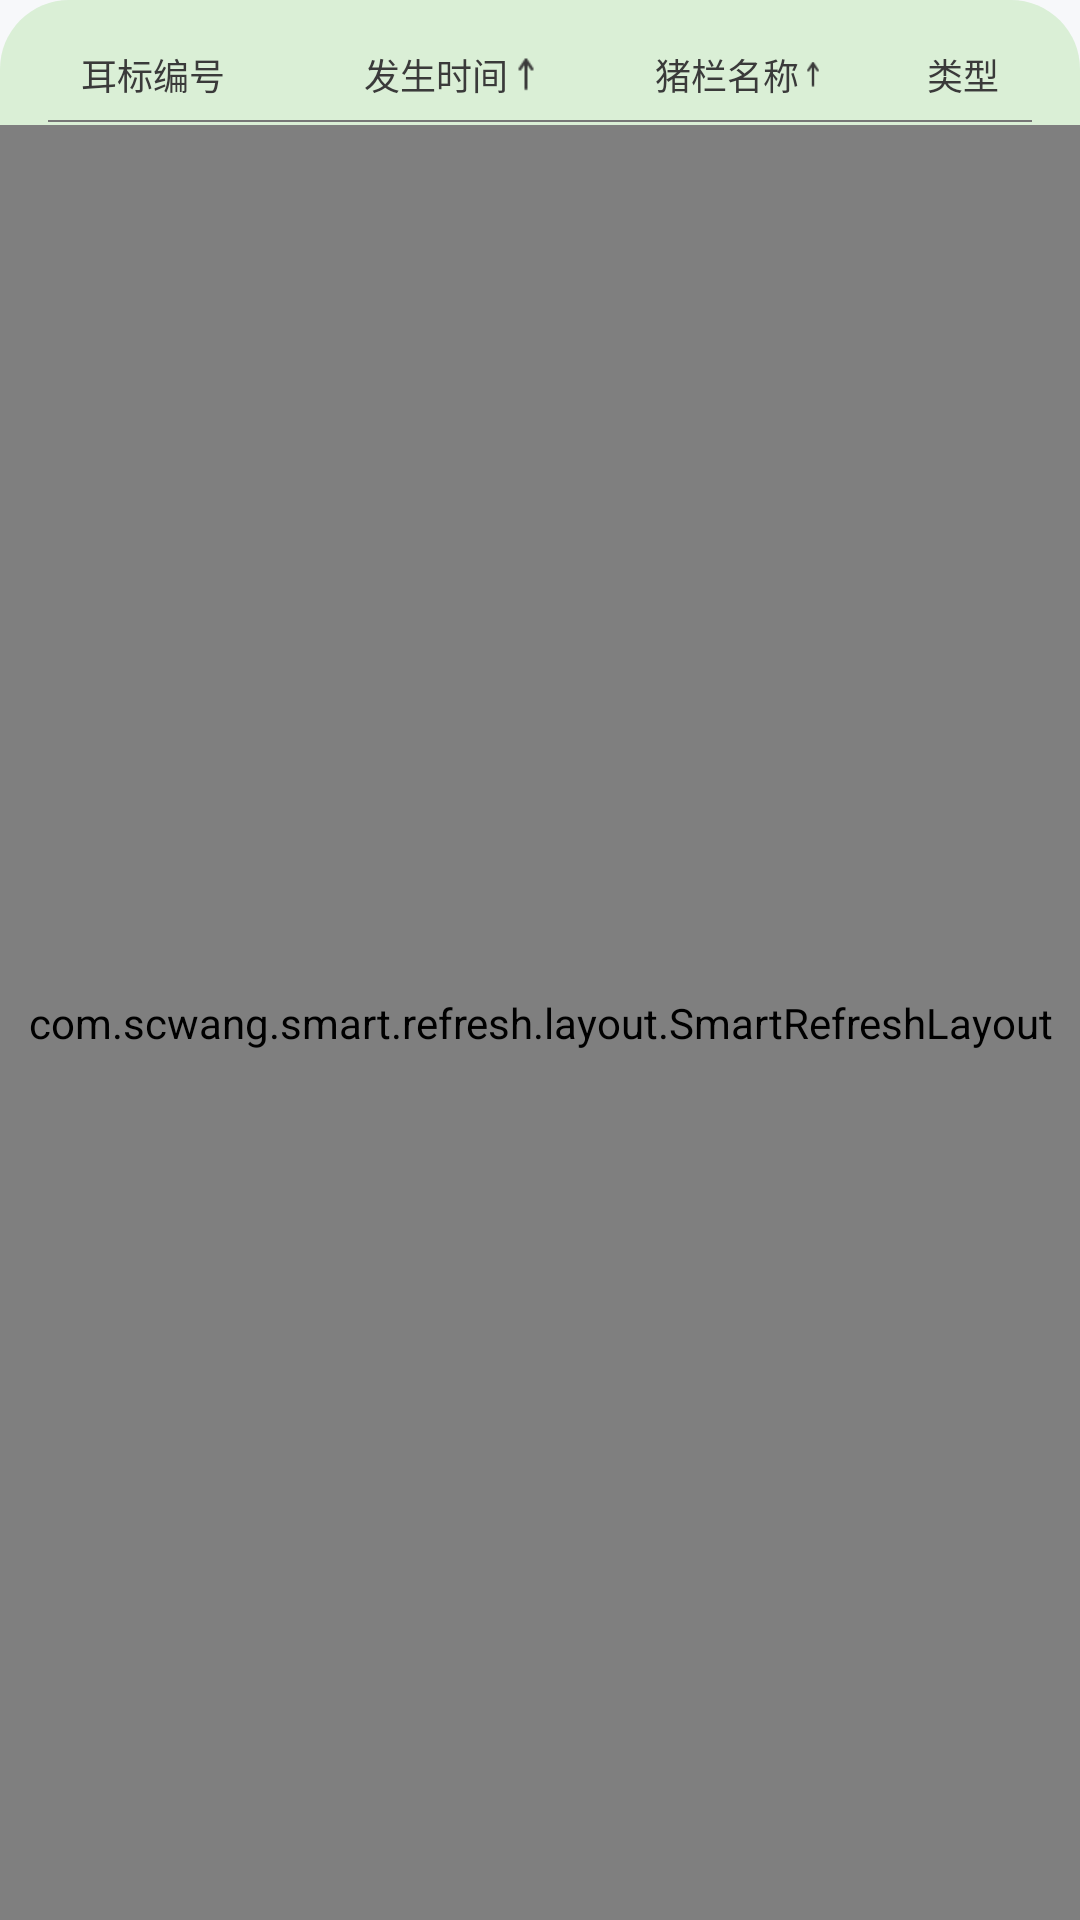

Produce the Android XML layout that renders to this screen, including the resource entries it uses.
<!-- AndroidManifest.xml: application theme Theme.MyAppTheme -->
<!-- res/layout/page_fragment_temperature.xml -->
<?xml version="1.0" encoding="utf-8"?>
<androidx.constraintlayout.widget.ConstraintLayout xmlns:android="http://schemas.android.com/apk/res/android"
    xmlns:app="http://schemas.android.com/apk/res-auto"
    android:layout_width="match_parent"
    android:layout_height="wrap_content"
    android:background="@drawable/shape_alarm_list_bg">

    <androidx.constraintlayout.helper.widget.Flow
        android:id="@+id/title_flow"
        android:layout_width="0dp"
        android:layout_height="wrap_content"
        app:layout_constraintLeft_toLeftOf="parent"
        app:layout_constraintTop_toTopOf="parent"
        app:layout_constraintRight_toRightOf="parent"
        android:layout_marginLeft="27dp"
        android:layout_marginTop="10dp"
        android:layout_marginRight="27dp"
        app:constraint_referenced_ids="id,time,name,type" />

    <androidx.appcompat.widget.AppCompatTextView
        android:id="@+id/id"
        style="@style/text_content"
        android:layout_width="0dp"
        android:layout_height="30dp"
        app:layout_constraintHorizontal_weight="1.5"
        android:gravity="center_vertical"
        android:textColor="@color/grey_3a"
        android:text="@string/alarm_list_title_ear_tag" />

    <LinearLayout
        android:id="@+id/time"
        android:layout_width="0dp"
        android:layout_height="30dp"
        app:layout_constraintHorizontal_weight="3.5"
        android:orientation="horizontal"
        android:gravity="center">

        <androidx.appcompat.widget.AppCompatTextView
            android:id="@+id/time_label"
            style="@style/text_content"
            android:layout_width="wrap_content"
            android:layout_height="wrap_content"
            android:textColor="@color/grey_3a"
            android:text="@string/alarm_list_title_time" />

        <androidx.constraintlayout.utils.widget.ImageFilterView
            android:id="@+id/time_icon"
            android:layout_width="wrap_content"
            android:layout_height="wrap_content"
            android:src="@drawable/selector_ascend_descend" />
    </LinearLayout>

    <LinearLayout
        android:id="@+id/name"
        android:layout_width="0dp"
        android:layout_height="30dp"
        app:layout_constraintHorizontal_weight="1.5"
        android:orientation="horizontal"
        android:gravity="center">

        <androidx.appcompat.widget.AppCompatTextView
            android:id="@+id/name_label"
            style="@style/text_content"
            android:layout_width="wrap_content"
            android:layout_height="wrap_content"
            android:textColor="@color/grey_3a"
            android:text="@string/alarm_list_title_pigsty_name" />

        <androidx.constraintlayout.utils.widget.ImageFilterView
            android:id="@+id/name_icon"
            android:layout_width="wrap_content"
            android:layout_height="wrap_content"
            android:src="@drawable/selector_ascend_descend" />
    </LinearLayout>

    <androidx.appcompat.widget.AppCompatTextView
        android:id="@+id/type"
        style="@style/text_content"
        android:layout_width="0dp"
        android:layout_height="30dp"
        app:layout_constraintHorizontal_weight="1.5"
        android:gravity="center_vertical|right"
        android:textColor="@color/grey_3a"
        android:text="@string/alarm_list_title_type" />

    <View
        android:id="@+id/title_line"
        android:layout_width="0dp"
        android:layout_height="0.5dp"
        app:layout_constraintLeft_toLeftOf="parent"
        app:layout_constraintTop_toBottomOf="@id/title_flow"
        app:layout_constraintRight_toRightOf="parent"
        android:layout_marginLeft="16dp"
        android:layout_marginRight="16dp"
        android:background="@color/grey_76" />

    <com.scwang.smart.refresh.layout.SmartRefreshLayout
        android:id="@+id/refresh_layout"
        android:layout_width="0dp"
        android:layout_height="0dp"
        app:layout_constraintLeft_toLeftOf="parent"
        app:layout_constraintTop_toBottomOf="@id/title_line"
        app:layout_constraintRight_toRightOf="parent"
        app:layout_constraintBottom_toBottomOf="parent"
        android:layout_marginTop="1dp">

        <androidx.constraintlayout.widget.ConstraintLayout
            android:layout_width="match_parent"
            android:layout_height="match_parent">

            <androidx.appcompat.widget.AppCompatTextView
                android:visibility="gone"
                android:id="@+id/prompt"
                style="@style/text_content"
                android:layout_width="0dp"
                android:layout_height="wrap_content"
                app:layout_constraintLeft_toLeftOf="parent"
                app:layout_constraintTop_toTopOf="parent"
                app:layout_constraintRight_toRightOf="parent"
                android:layout_marginLeft="30dp"
                android:layout_marginRight="30dp"
                android:layout_marginTop="40dp"
                android:drawableTop="@drawable/img_empty2"
                android:drawablePadding="25dp"
                android:gravity="center"
                android:textColor="@color/grey_ca"
                android:text="@string/alarm_list_empty" />

            <androidx.recyclerview.widget.RecyclerView
                android:visibility="gone"
                android:id="@+id/recycler"
                android:layout_width="0dp"
                android:layout_height="0dp"
                app:layout_constraintLeft_toLeftOf="parent"
                app:layout_constraintTop_toTopOf="parent"
                app:layout_constraintRight_toRightOf="parent"
                app:layout_constraintBottom_toBottomOf="parent"
                android:layout_marginLeft="16dp"
                android:layout_marginRight="16dp"
                android:overScrollMode="never" />
        </androidx.constraintlayout.widget.ConstraintLayout>
    </com.scwang.smart.refresh.layout.SmartRefreshLayout>
</androidx.constraintlayout.widget.ConstraintLayout>
<!-- resources referenced by this layout -->
<resources>
  <color name="grey_3a">#3A3A3A</color>
  <color name="grey_76">#767676</color>
  <color name="grey_ca">#CACACA</color>
  <!-- drawable img_empty2: png bitmap (drawable-xhdpi, 2334 bytes) -->
  <!-- drawable selector_ascend_descend (drawable) -->
  <?xml version="1.0" encoding="utf-8"?>
  <selector xmlns:android="http://schemas.android.com/apk/res/android">
      <item android:drawable="@drawable/img_descend" android:state_selected="true" />
      <item android:drawable="@drawable/img_ascend" />
  </selector>
  <!-- drawable shape_alarm_list_bg (drawable) -->
  <?xml version="1.0" encoding="utf-8"?>
  <shape xmlns:android="http://schemas.android.com/apk/res/android"
      android:shape="rectangle">
      <corners
          android:topLeftRadius="23dp"
          android:topRightRadius="23dp" />
      <solid android:color="#D9D5EED0" />
  </shape>
  <string name="alarm_list_empty">目前没有%1$s数据，下拉刷新试试</string>
  <string name="alarm_list_title_ear_tag">耳标编号</string>
  <string name="alarm_list_title_pigsty_name">猪栏名称</string>
  <string name="alarm_list_title_time">发生时间  </string>
  <string name="alarm_list_title_type">类型</string>
  <style name="text_content">
          <item name="android:textSize">12sp</item>
          <item name="android:textColor">@color/grey_76</item>
      </style>
  <style name="Theme.MyAppTheme" parent="Theme.AppCompat.Light.NoActionBar">
          
          
          <item name="android:windowNoTitle">true</item>
          
          <item name="android:windowBackground">@color/colorWindowBg</item>
          
          <item name="colorPrimaryDark">@android:color/transparent</item>
          
      </style>
  <!-- drawable img_descend: png bitmap (drawable-xhdpi, 332 bytes) -->
  <!-- drawable img_ascend: png bitmap (drawable-xhdpi, 319 bytes) -->
  <color name="colorWindowBg">#F7F8FA</color>
</resources>
